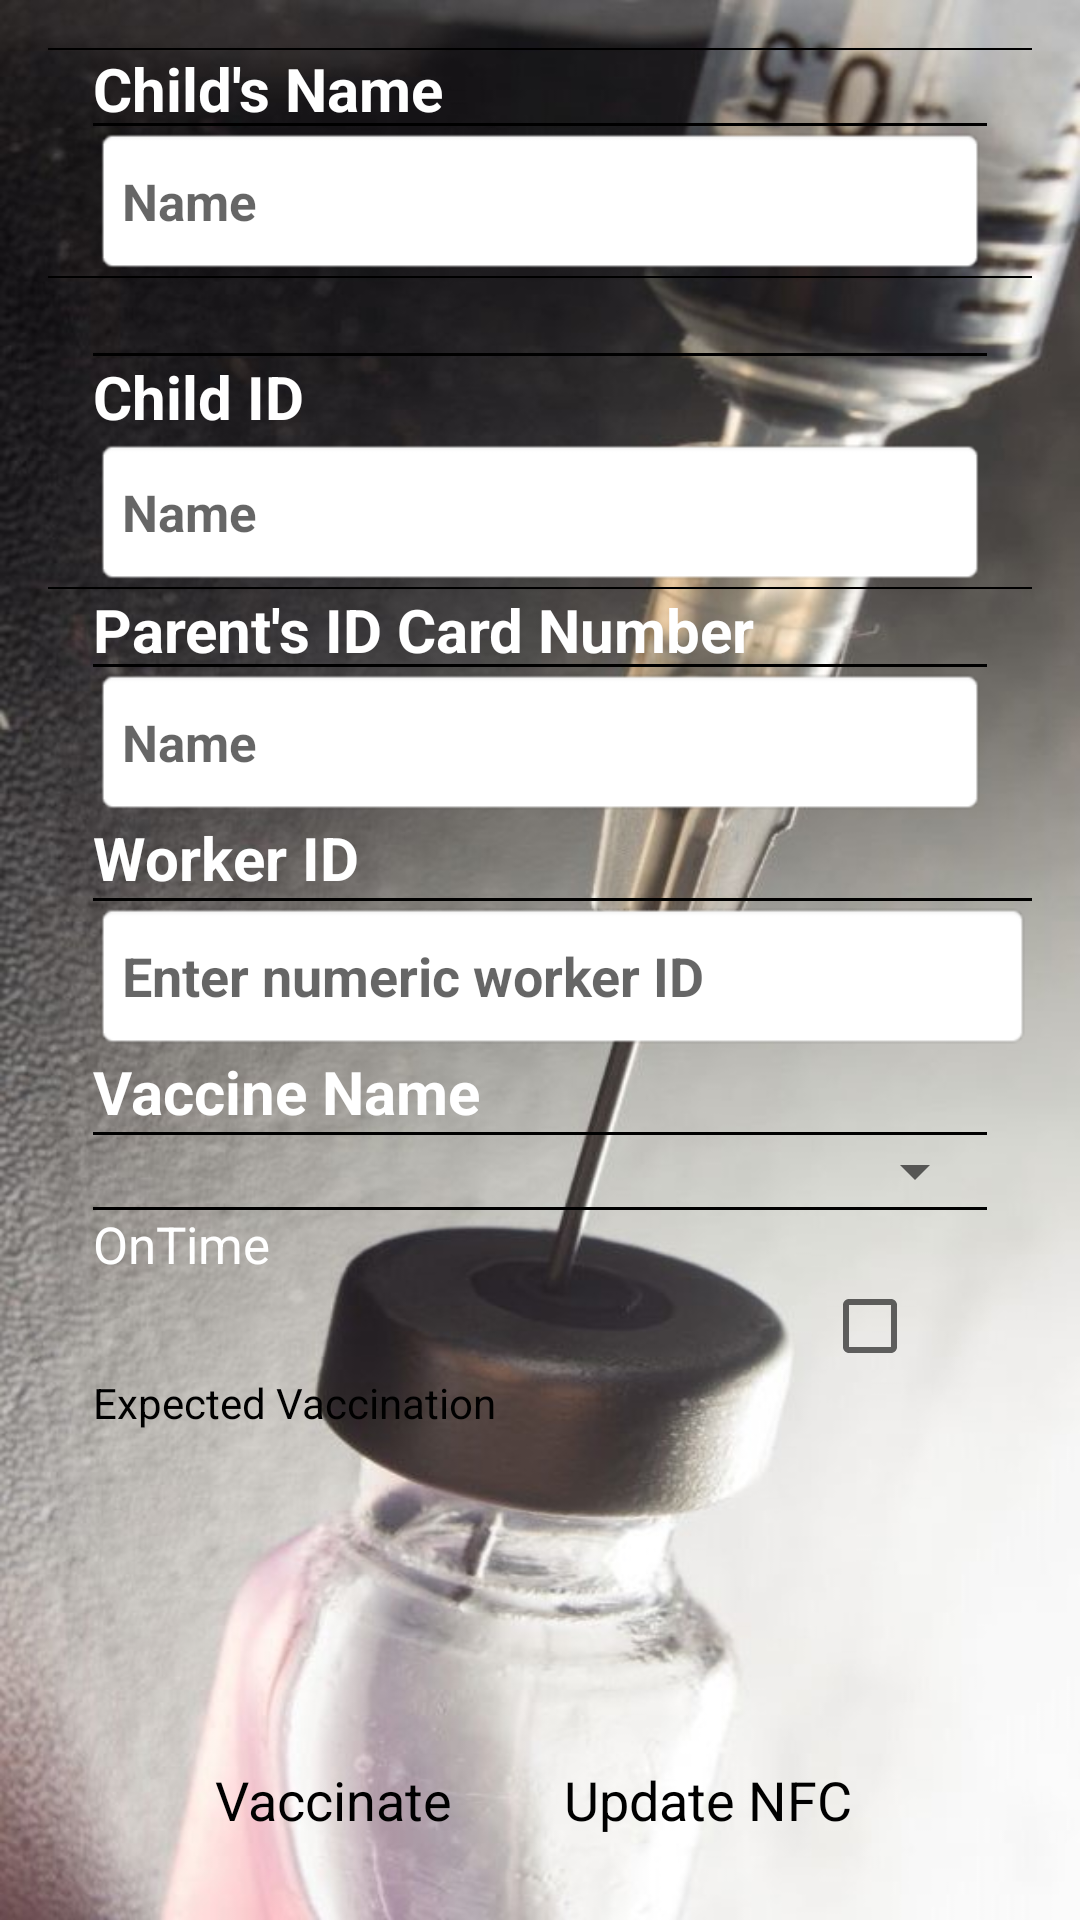

Write the Android layout XML for this screen, with the resource values it uses.
<!-- AndroidManifest.xml: application theme AppTheme2 -->
<!-- res/layout/show_info.xml -->
<?xml version="1.0" encoding="utf-8"?>
<RelativeLayout android:gravity="center" android:orientation="vertical" android:background="@drawable/vaccine_main" android:paddingLeft="@dimen/com_parse_ui_horizontal_margin" android:paddingTop="@dimen/com_parse_ui_vertical_margin" android:paddingRight="@dimen/com_parse_ui_horizontal_margin" android:paddingBottom="@dimen/com_parse_ui_vertical_margin" android:layout_width="fill_parent" android:layout_height="fill_parent"
    xmlns:android="http://schemas.android.com/apk/res/android">
    



    <LinearLayout
        android:id="@+id/contact_name_liearlayout"
        android:layout_width="match_parent"
        android:layout_height="wrap_content"
        android:orientation="vertical"
        android:layout_marginLeft="15dp"
        android:layout_marginTop="25dp"
        android:layout_marginRight="15dp"
        >


        <View
            android:id="@+id/view"
            android:layout_width="match_parent"
            android:layout_height="1dp"
            android:background="#000"
            />

        <TextView
            android:id="@+id/t_name"
            android:layout_width="match_parent"
            android:textStyle="bold"
            android:textSize="17sp"
            android:background="@android:drawable/editbox_background"  android:layout_height="50.0dip" android:hint="Name" style="@style/ParseLoginUI.EditText"

            />

    </LinearLayout>




    <View
        android:id="@+id/view1"
        android:layout_width="match_parent"
        android:layout_height="0.5dp"
        android:background="#000"
        android:layout_below="@+id/contact_name_liearlayout"
        />





    <LinearLayout
        android:id="@+id/contact_number_liearlayout"
        android:layout_width="match_parent"
        android:layout_height="wrap_content"
        android:orientation="vertical"
        android:layout_marginLeft="15dp"
        android:layout_marginTop="25dp"
        android:layout_marginRight="15dp"
        android:layout_below="@+id/view1"
        >


        <View
            android:id="@+id/view_contact_number_"
            android:layout_width="match_parent"
            android:layout_height="1dp"
            android:background="#000"
            />
        <TextView
            android:id="@+id/contact_emailL1"
            android:layout_width="wrap_content"
            android:layout_height="wrap_content"
            android:text="Child ID"
            android:textSize="20sp"
            android:textColor="#ffff"
            android:textStyle="bold"
            android:layout_below="@+id/view21"
            android:layout_alignLeft="@+id/contact_email_liearlayout21"
            android:layout_alignStart="@+id/contact_email_liearlayout21" />

        <TextView
            android:id="@+id/t_phone"
            android:layout_width="match_parent"
            android:layout_height="50dp"
            android:textStyle="bold"
            android:textSize="17sp"
            android:background="@android:drawable/editbox_background"  android:hint="Name" style="@style/ParseLoginUI.EditText"


            />

    </LinearLayout>




    <View
        android:id="@+id/view21"
        android:layout_width="match_parent"
        android:layout_height="0.5dp"
        android:background="#000"
        android:layout_below="@+id/contact_number_liearlayout"
        />




    <LinearLayout
        android:id="@+id/contact_email_liearlayout21"
        android:layout_width="match_parent"
        android:layout_height="wrap_content"
        android:orientation="vertical"
        android:layout_marginLeft="15dp"
        android:layout_marginTop="25dp"
        android:layout_marginRight="15dp"
        android:layout_below="@+id/view2"
        >


        <View
            android:id="@+id/view_contact_email90"
            android:layout_width="match_parent"
            android:layout_height="1dp"
            android:background="#000"
            />

        <TextView
            android:id="@+id/parents_cnic"
            android:layout_width="match_parent"
            android:layout_height="50dp"
            android:textStyle="bold"
            android:textSize="17sp"
            android:background="@android:drawable/editbox_background"  android:hint="Name" style="@style/ParseLoginUI.EditText"

            />

    </LinearLayout>



    <View
        android:id="@+id/view11"
        android:layout_width="match_parent"
        android:layout_height="0.5dp"
        android:background="#000"
        android:layout_below="@+id/contact_email_liearlayout"
        />
  
    <LinearLayout
        android:id="@+id/contact_name_liearlayout1"
        android:layout_width="match_parent"
        android:layout_height="wrap_content"
        android:orientation="vertical"
        android:layout_below="@+id/contact_email_liearlayout21"
        android:layout_alignLeft="@+id/contact_number_liearlayout7"
        android:layout_alignStart="@+id/contact_number_liearlayout7">

        <TextView
            android:id="@+id/contact_name1"
            android:layout_width="wrap_content"
            android:layout_height="wrap_content"
            android:text="Worker ID"
            android:textStyle="bold"
            android:textSize="20sp"
            android:textColor="#fff"
            />


        <View
            android:id="@+id/view9"
            android:layout_width="match_parent"
            android:layout_height="1dp"
            android:background="#000"
            />

        <TextView
            android:id="@+id/workerID_et"
            android:background="@android:drawable/editbox_background" android:layout_width="fill_parent" android:layout_height="50.0dip" android:hint="Enter numeric worker ID" style="@style/ParseLoginUI.EditText"
            android:textStyle="bold"
             />

    </LinearLayout>




    <View
        android:id="@+id/view12"
        android:layout_width="match_parent"
        android:layout_height="0.5dp"
        android:background="#000"
        android:layout_below="@+id/contact_name_liearlayout"
        />





    <LinearLayout
        android:id="@+id/contact_number_liearlayout7"
        android:layout_width="match_parent"
        android:layout_height="wrap_content"
        android:orientation="vertical"
        android:layout_marginLeft="15dp"
        android:layout_marginRight="15dp"

        android:layout_below="@+id/contact_name_liearlayout1">

        <TextView
            android:id="@+id/contact_number0"
            android:layout_width="wrap_content"
            android:layout_height="wrap_content"
            android:text="Vaccine Name"
            android:textSize="20sp"
            android:textStyle="bold"
            android:textColor="#ffff"
            />
        <View
            android:id="@+id/view100"
            android:layout_width="match_parent"
            android:layout_height="1dp"
            android:background="#000"
            />


        <Spinner
            android:id="@+id/spinner"
            android:layout_width="fill_parent"
            android:layout_height="wrap_content"
            android:prompt="@string/spinner_title"/>

        <LinearLayout
            android:id="@+id/contact_email_liearlayout"
            android:layout_width="match_parent"
            android:layout_height="wrap_content"
            android:orientation="vertical"
            android:layout_below="@+id/contact_number_liearlayout7"
            android:layout_alignLeft="@+id/contact_number_liearlayout7"
            android:layout_alignStart="@+id/contact_number_liearlayout7">
            <View
                android:id="@+id/view_contact_email"
                android:layout_width="match_parent"
                android:layout_height="1dp"
                android:background="#000"
                />

            <TextView
                android:id="@+id/contact_email"
                android:layout_width="wrap_content"
                android:layout_height="wrap_content"
                android:text="OnTime"
                android:layout_alignParentLeft="true"
                android:textSize="17sp"
                android:textColor="#fff"
                />

            <CheckBox
                android:id="@+id/checkbox"
                android:layout_width="55dp"
                android:layout_height="wrap_content"
                android:layout_alignParentRight="true"
                android:layout_below="@+id/textView"
                android:layout_gravity="right"
                android:checked="false" />

            <TextView
                android:id="@+id/nextVaccine"
                android:layout_width="match_parent"
                android:layout_height="57dp"
                android:textColor="#000000"
                android:background="@android:color/transparent"
                android:text="Expected Vaccination"

                />

        </LinearLayout>

    </LinearLayout>




    <View
        android:id="@+id/view2"
        android:layout_width="match_parent"
        android:layout_height="0.5dp"
        android:background="#000"
        android:layout_below="@+id/contact_number_liearlayout"
        />


    <View
        android:id="@+id/view3"
        android:layout_width="match_parent"
        android:layout_height="0.5dp"
        android:background="#000"
        android:layout_below="@+id/contact_email_liearlayout"
        />

    <RelativeLayout
        android:layout_width="fill_parent"
        android:layout_height="wrap_content"
        android:orientation="horizontal"
        android:id="@+id/layoutLEL">
    <Button
        android:id="@+id/Vaccine_update"
        android:layout_width="150dp"
        android:layout_height="wrap_content"
        android:text="Vaccinate"
        android:textColor="#000000"
        android:layout_weight="1" style="@style/ParseLoginUI.Button"
        android:layout_alignParentBottom="true"
        android:layout_alignParentLeft="true"
        android:layout_alignParentStart="true"
        android:layout_marginLeft="20dp" />
        <Button
            android:id="@+id/NFC_update"
            android:layout_width="150dp"
            android:layout_height="wrap_content"
            android:text="Update NFC"
            android:textColor="#000000"
            android:layout_weight="1" style="@style/ParseLoginUI.Button"
            android:layout_alignTop="@+id/Vaccine_update"
            android:layout_alignParentRight="true"
            android:layout_alignParentEnd="true"
            android:layout_marginRight="20dp"
            android:layout_marginEnd="33dp" />
    </RelativeLayout>
    <TextView
        android:id="@+id/contact_name"
        android:layout_width="wrap_content"
        android:layout_height="wrap_content"
        android:text="Child&apos;s Name"
        android:textSize="20sp"
        android:textStyle="bold"
        android:textColor="#ffff"

        android:layout_alignParentTop="true"
        android:layout_alignLeft="@+id/contact_name_liearlayout"
        android:layout_alignStart="@+id/contact_name_liearlayout" />

    <TextView
        android:id="@+id/contact_emailL"
        android:layout_width="wrap_content"
        android:layout_height="wrap_content"
        android:text="Parent's ID Card Number"
        android:textSize="20sp"
        android:textColor="#ffff"
        android:textStyle="bold"
        android:layout_below="@+id/view21"
        android:layout_alignLeft="@+id/contact_email_liearlayout21"
        android:layout_alignStart="@+id/contact_email_liearlayout21" />



</RelativeLayout>
<!-- resources referenced by this layout -->
<resources>
  <dimen name="com_parse_ui_horizontal_margin">16dp</dimen>
  <dimen name="com_parse_ui_vertical_margin">16dp</dimen>
  <!-- drawable vaccine_main: png bitmap (drawable, 791251 bytes) -->
  <string name="spinner_title">Pata nai</string>
  <style name="ParseLoginUI.Button" parent="@android:style/Widget.Button">
          <item name="android:layout_width">match_parent</item>
          <item name="android:layout_height">48dp</item>
          <item name="android:background">
              @drawable/com_parse_ui_parse_login_button_background_selector
          </item>
          <item name="android:textColor">@android:color/white</item>
          <item name="android:textSize">18sp</item>
      </style>
  <style name="ParseLoginUI.EditText" parent="@android:style/Widget.EditText">
          <item name="android:singleLine">true</item>
      </style>
  <style name="AppTheme2" parent="Theme.AppCompat.Light.DarkActionBar">
          <item name="android:colorPrimary">@color/PrimaryColor</item>
          <item name="android:colorPrimaryDark">@color/PrimaryDarkColor</item>
          <item name="windowActionBar">true</item>
          <item name="windowActionModeOverlay">true</item>
          <item name="android:windowDrawsSystemBarBackgrounds">true</item>
          <item name="android:statusBarColor">@android:color/transparent</item>
  
          
      </style>
  <color name="PrimaryColor">#2196F3</color>
  <color name="PrimaryDarkColor">#1976D2</color>
</resources>
